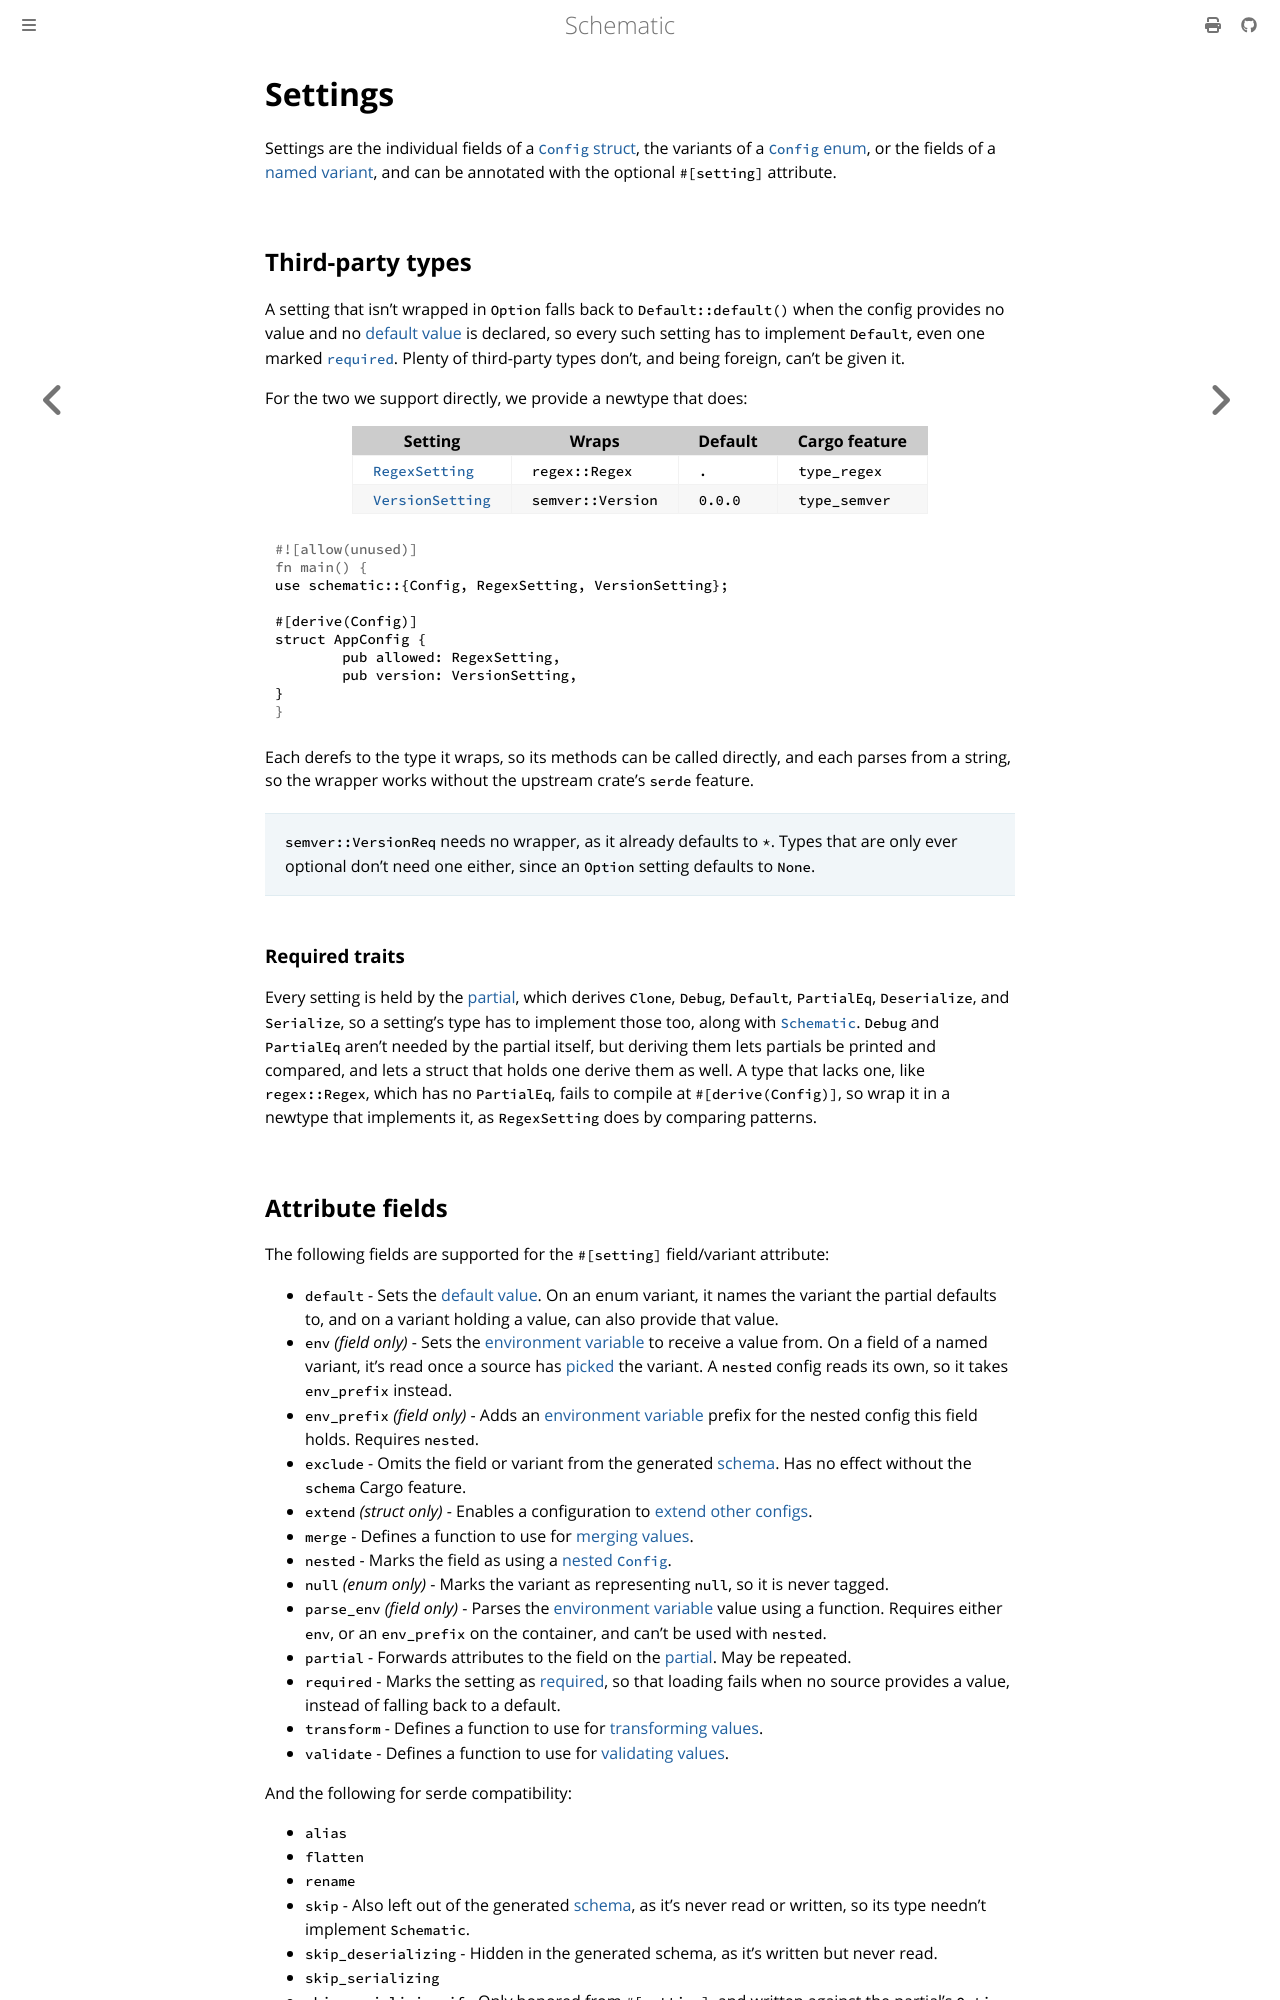

repository: moonrepo/schematic · page: config/settings.html · generator: mdbook

# Settings

Settings are the individual fields of a [`Config` struct](./struct/index.md), the variants of a
[`Config` enum](./struct/index.md), or the fields of a
[named variant](./struct/index.md#enum-variants), and can be annotated with the optional `#[setting]`
attribute.

## Third-party types

A setting that isn't wrapped in `Option` falls back to `Default::default()` when the config provides
no value and no [default value](./struct/default.md) is declared, so every such setting has to
implement `Default`, even one marked [`required`](./struct/validate.md#required-settings). Plenty of
third-party types don't, and being foreign, can't be given it.

For the two we support directly, we provide a newtype that does:

| Setting                                                                              | Wraps            | Default | Cargo feature  |
| ------------------------------------------------------------------------------------ | ---------------- | ------- | -------------- |
| [`RegexSetting`](https://docs.rs/schematic/latest/schematic/struct.RegexSetting.html) | `regex::Regex`   | `.`     | `type_regex`   |
| [`VersionSetting`](https://docs.rs/schematic/latest/schematic/struct.VersionSetting.html) | `semver::Version` | `0.0.0` | `type_semver` |

```rust
use schematic::{Config, RegexSetting, VersionSetting};

#[derive(Config)]
struct AppConfig {
	pub allowed: RegexSetting,
	pub version: VersionSetting,
}
```

Each derefs to the type it wraps, so its methods can be called directly, and each parses from a
string, so the wrapper works without the upstream crate's `serde` feature.

> `semver::VersionReq` needs no wrapper, as it already defaults to `*`. Types that are only ever
> optional don't need one either, since an `Option` setting defaults to `None`.

### Required traits

Every setting is held by the [partial](./partial.md), which derives `Clone`, `Debug`, `Default`,
`PartialEq`, `Deserialize`, and `Serialize`, so a setting's type has to implement those too, along
with [`Schematic`](../schema/index.md). `Debug` and `PartialEq` aren't needed by the partial itself,
but deriving them lets partials be printed and compared, and lets a struct that holds one derive
them as well. A type that lacks one, like `regex::Regex`, which has no `PartialEq`, fails to compile
at `#[derive(Config)]`, so wrap it in a newtype that implements it, as `RegexSetting` does by
comparing patterns.
